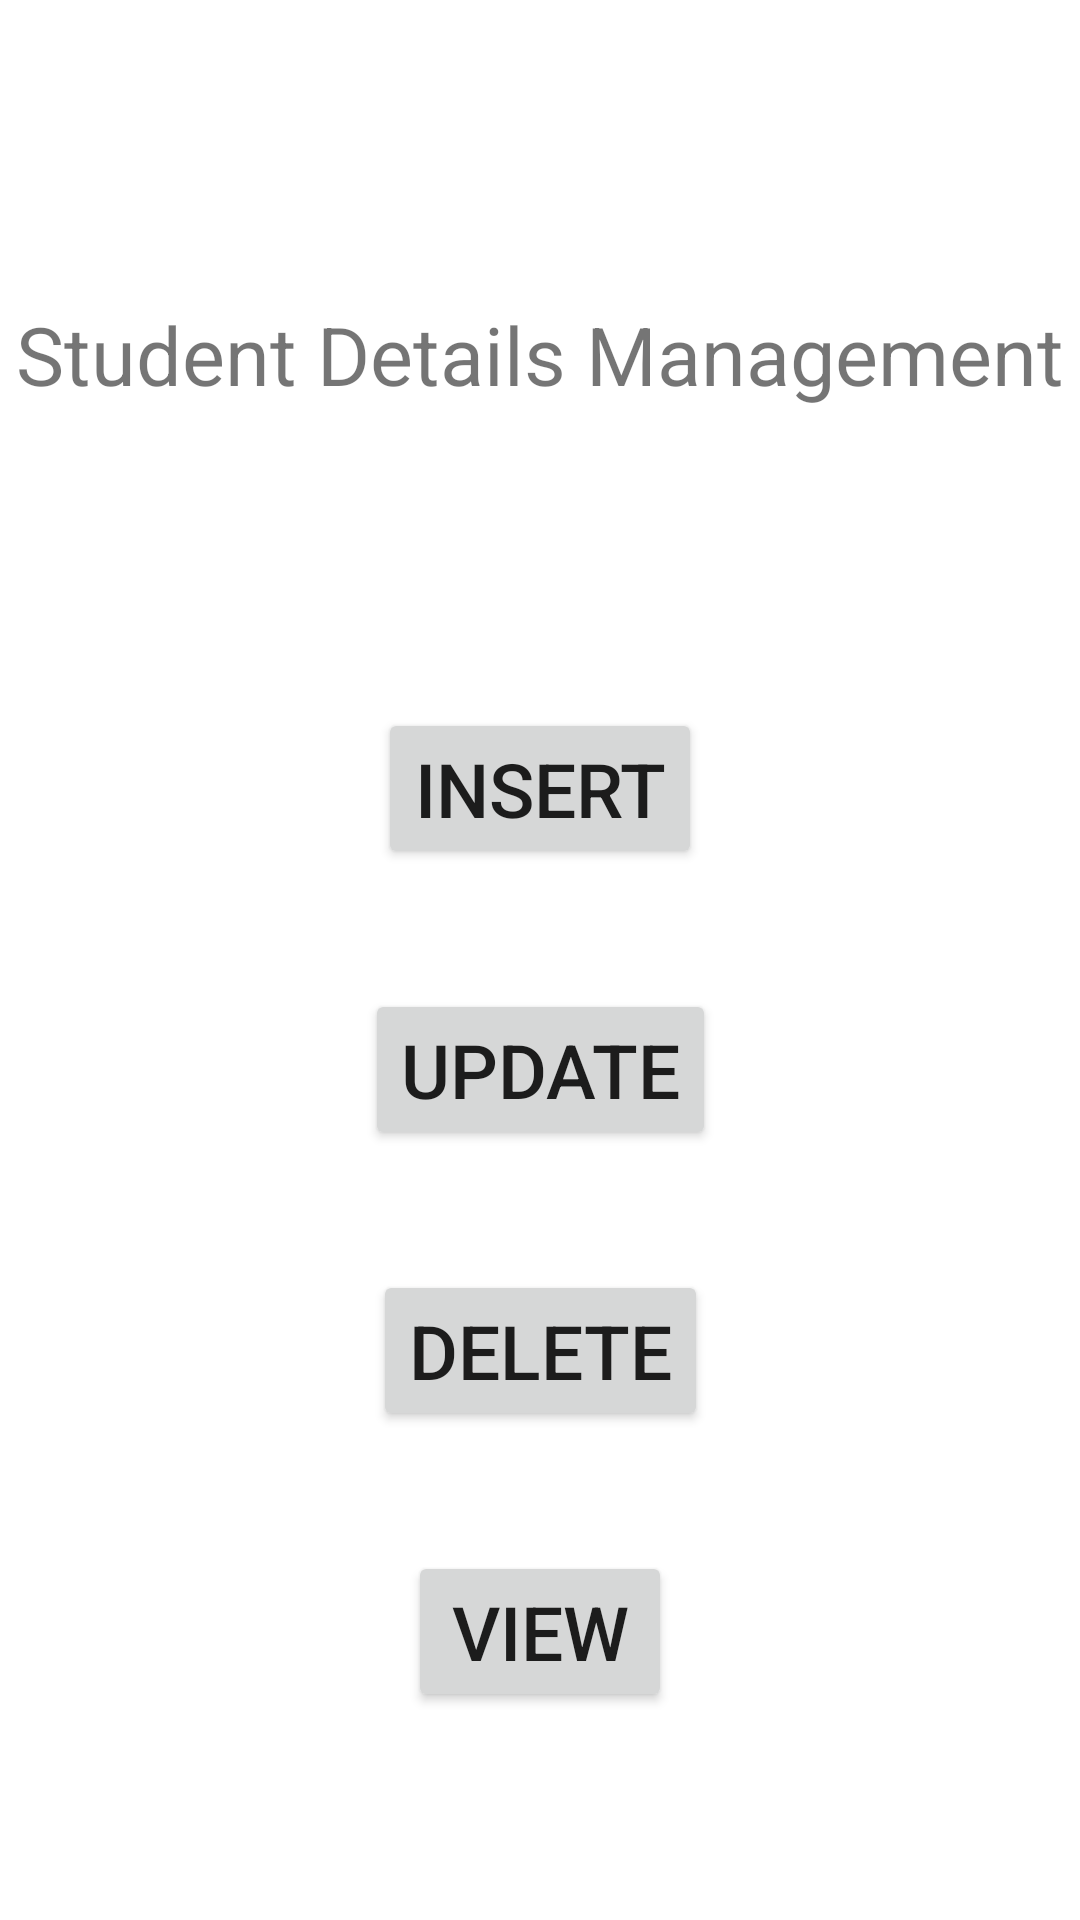

Write the Android layout XML for this screen, with the resource values it uses.
<!-- AndroidManifest.xml: application theme Theme.Mobile_application_development_labsheet8 -->
<!-- res/layout/activity_main2.xml -->
<?xml version="1.0" encoding="utf-8"?>
<androidx.constraintlayout.widget.ConstraintLayout xmlns:android="http://schemas.android.com/apk/res/android"
    xmlns:app="http://schemas.android.com/apk/res-auto"
    xmlns:tools="http://schemas.android.com/tools"
    android:layout_width="match_parent"
    android:layout_height="match_parent"
    tools:context=".exercise.MainActivity">

    <TextView
        android:id="@+id/textView"
        android:layout_width="wrap_content"
        android:layout_height="wrap_content"
        android:layout_marginTop="100dp"
        android:text="Student Details Management"
        android:textSize="27dp"
        app:layout_constraintEnd_toEndOf="parent"
        app:layout_constraintStart_toStartOf="parent"
        app:layout_constraintTop_toTopOf="parent" />

    <Button
        android:id="@+id/button1"
        android:layout_width="wrap_content"
        android:layout_height="wrap_content"
        android:layout_marginTop="100dp"
        android:text="INSERT"
        android:textSize="25dp"
        app:layout_constraintEnd_toEndOf="parent"
        app:layout_constraintStart_toStartOf="parent"
        app:layout_constraintTop_toBottomOf="@+id/textView" />

    <Button
        android:id="@+id/button2"
        android:layout_width="wrap_content"
        android:layout_height="wrap_content"
        android:layout_marginTop="40dp"
        android:text="UPDATE"
        android:textSize="25dp"
        app:layout_constraintEnd_toEndOf="parent"
        app:layout_constraintStart_toStartOf="parent"
        app:layout_constraintTop_toBottomOf="@+id/button1" />

    <Button
        android:id="@+id/button3"
        android:layout_width="wrap_content"
        android:layout_height="wrap_content"
        android:layout_marginTop="40dp"
        android:text="DELETE"
        android:textSize="25dp"
        app:layout_constraintEnd_toEndOf="parent"
        app:layout_constraintStart_toStartOf="parent"
        app:layout_constraintTop_toBottomOf="@+id/button2" />

    <Button
        android:id="@+id/button4"
        android:layout_width="wrap_content"
        android:layout_height="wrap_content"
        android:layout_marginTop="40dp"
        android:text="VIEW"
        android:textSize="25dp"
        app:layout_constraintEnd_toEndOf="parent"
        app:layout_constraintStart_toStartOf="parent"
        app:layout_constraintTop_toBottomOf="@+id/button3" />

</androidx.constraintlayout.widget.ConstraintLayout>
<!-- resources referenced by this layout -->
<resources>
  <style name="Theme.Mobile_application_development_labsheet8" parent="Theme.MaterialComponents.DayNight.DarkActionBar">
          
          <item name="colorPrimary">@color/purple_500</item>
          <item name="colorPrimaryVariant">@color/purple_700</item>
          <item name="colorOnPrimary">@color/white</item>
          
          <item name="colorSecondary">@color/teal_200</item>
          <item name="colorSecondaryVariant">@color/teal_700</item>
          <item name="colorOnSecondary">@color/black</item>
          
          <item name="android:statusBarColor">?attr/colorPrimaryVariant</item>
          
      </style>
  <!-- not gathered from this repository: default colours our renderer supplied (Android Studio template values) -->
  <color name="purple_500">#FF6200EE</color>
  <color name="purple_700">#FF3700B3</color>
  <color name="teal_200">#FF03DAC5</color>
  <color name="teal_700">#FF018786</color>
  <color name="black">#FF000000</color>
  <color name="white">#FFFFFFFF</color>
</resources>
